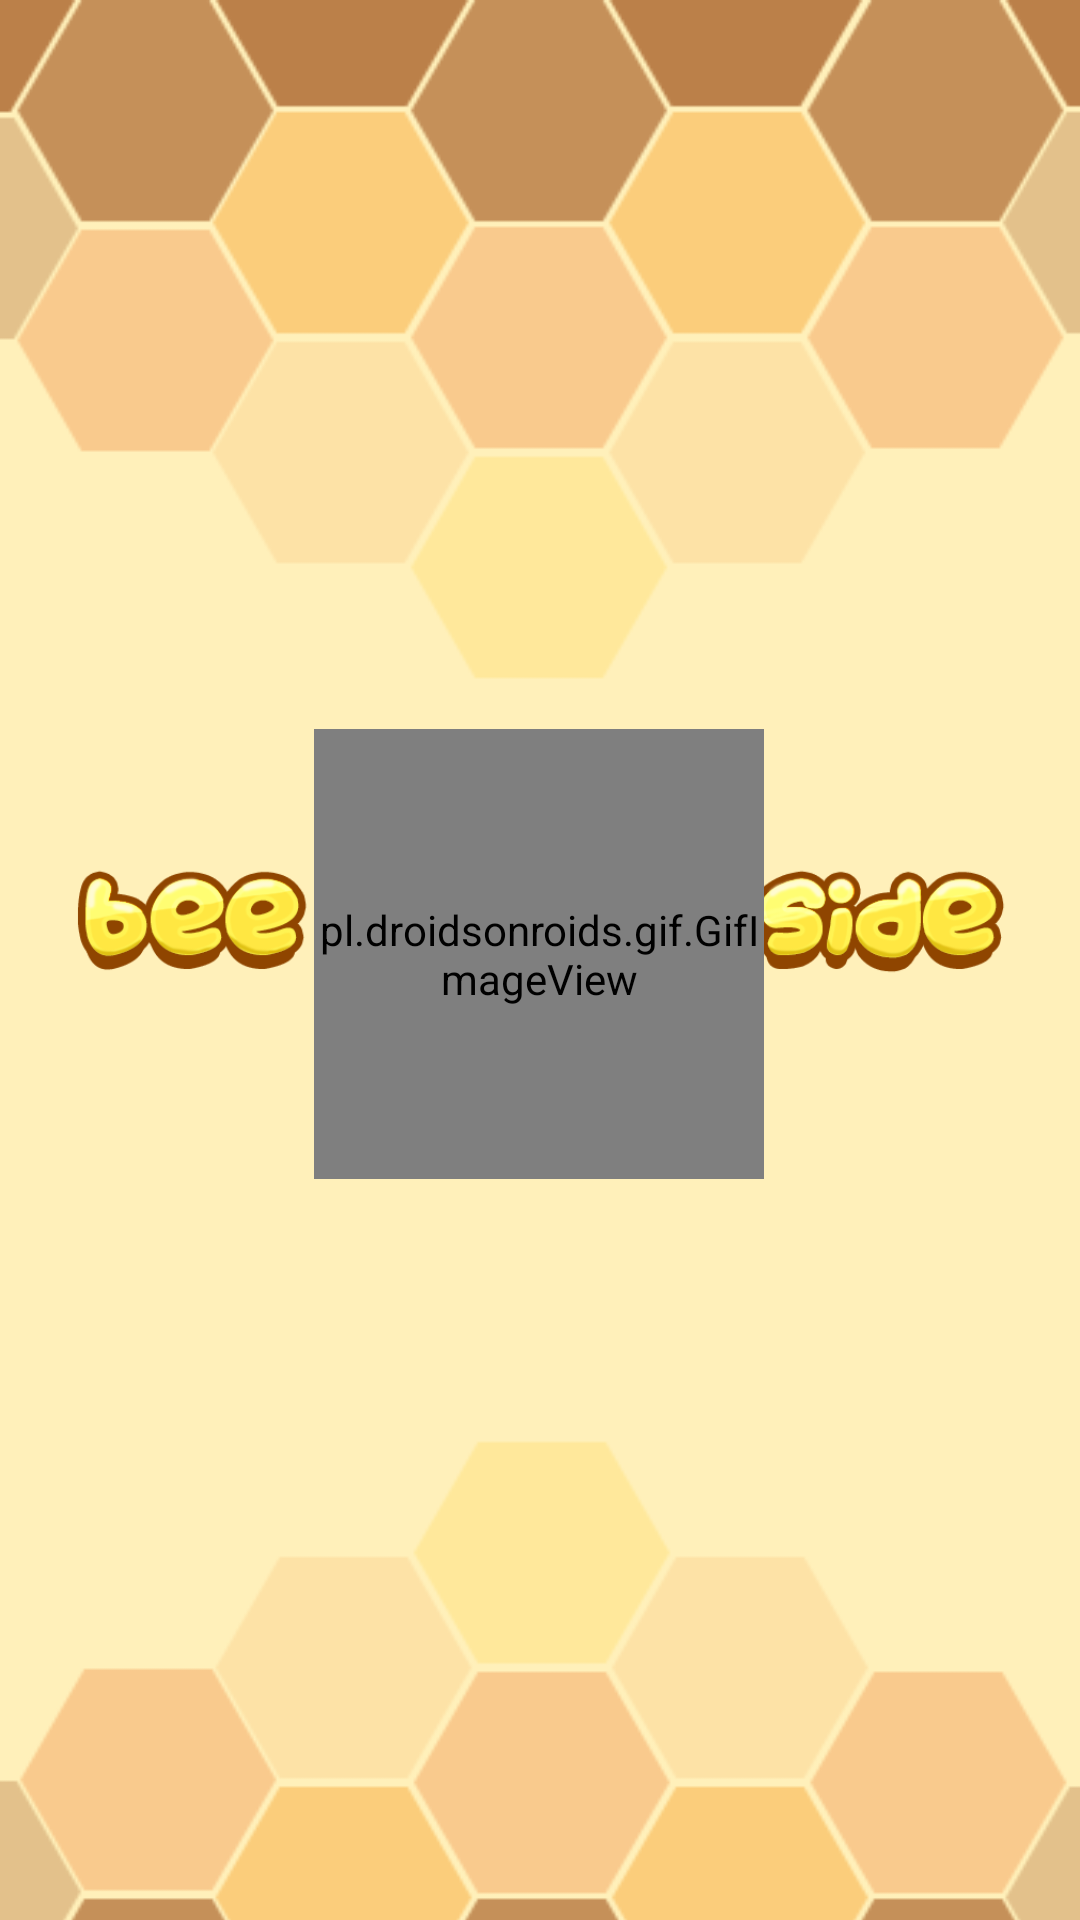

This screen was rendered from an Android layout file. Write that file and the resources it references.
<!-- AndroidManifest.xml: application theme Theme.AppCompat.Light.NoActionBar -->
<!-- res/layout/activity_splash_screen.xml -->
<?xml version="1.0" encoding="utf-8"?>
<androidx.constraintlayout.widget.ConstraintLayout xmlns:android="http://schemas.android.com/apk/res/android"
    xmlns:app="http://schemas.android.com/apk/res-auto"
    xmlns:tools="http://schemas.android.com/tools"
    android:layout_width="match_parent"
    android:layout_height="match_parent"
    tools:context=".SplashScreen">

    <ImageView
        android:id="@+id/imageView6"
        android:layout_width="500dp"
        android:layout_height="700dp"
        app:layout_constraintEnd_toEndOf="parent"
        app:layout_constraintHorizontal_bias="0.505"
        app:layout_constraintStart_toStartOf="parent"
        app:layout_constraintTop_toTopOf="parent"
        app:srcCompat="@drawable/background" />

    <ImageView
        android:id="@+id/logo"
        android:layout_width="0dp"
        android:layout_height="500dp"
        android:layout_marginBottom="80dp"
        app:layout_constraintBottom_toBottomOf="parent"
        app:layout_constraintEnd_toEndOf="parent"
        app:layout_constraintHorizontal_bias="0.0"
        app:layout_constraintStart_toStartOf="parent"
        app:srcCompat="@drawable/beeside" />

    <pl.droidsonroids.gif.GifImageView
        android:layout_width="150dp"
        android:layout_height="150dp"
        android:src="@drawable/moving"
        app:layout_constraintBottom_toBottomOf="@+id/logo"
        app:layout_constraintEnd_toEndOf="parent"
        app:layout_constraintHorizontal_bias="0.498"
        app:layout_constraintStart_toStartOf="parent"
        app:layout_constraintTop_toTopOf="parent"
        app:layout_constraintVertical_bias="0.593" />


</androidx.constraintlayout.widget.ConstraintLayout>
<!-- resources referenced by this layout -->
<resources>
  <!-- drawable background: png bitmap (drawable, 21814 bytes) -->
  <!-- drawable beeside: png bitmap (drawable, 40663 bytes) -->
  <!-- drawable moving: gif bitmap (drawable, 38507 bytes) -->
</resources>
